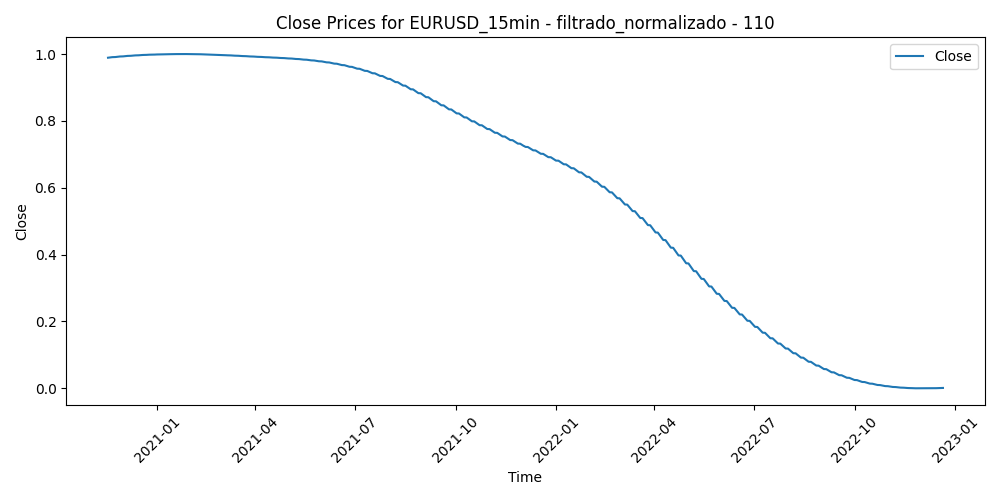

Values plotted in this chart, from the file beside it:
Time, Close, Volume, diferencia_media_110
2020-11-17 02:15:00, 0.989, 0.04323, 0.4191
2020-11-17 02:30:00, 0.989, 0.05058, 0.4145
2020-11-17 02:45:00, 0.989, 0.0913, 0.4136
2020-11-17 03:00:00, 0.989, 0.07244, 0.4146
2020-11-17 03:15:00, 0.989, 0.07995, 0.4188
2020-11-17 03:30:00, 0.9891, 0.07011, 0.4213
2020-11-17 03:45:00, 0.9891, 0.08446, 0.4289
2020-11-17 04:00:00, 0.9891, 0.07745, 0.4249
2020-11-17 04:15:00, 0.9891, 0.07461, 0.4161
2020-11-17 04:30:00, 0.9891, 0.04857, 0.414
2020-11-17 04:45:00, 0.9891, 0.05375, 0.4244
2020-11-17 05:00:00, 0.9891, 0.0646, 0.4267
2020-11-17 05:15:00, 0.9891, 0.06894, 0.4294
2020-11-17 05:30:00, 0.9891, 0.04874, 0.4312
2020-11-17 05:45:00, 0.9891, 0.03489, 0.432
2020-11-17 06:00:00, 0.9891, 0.03756, 0.4339
2020-11-17 06:15:00, 0.9891, 0.02537, 0.4357
2020-11-17 06:30:00, 0.9891, 0.04373, 0.4402
2020-11-17 06:45:00, 0.9891, 0.03388, 0.4375
2020-11-17 07:00:00, 0.9891, 0.03555, 0.4408
2020-11-17 07:15:00, 0.9891, 0.03989, 0.4487
2020-11-17 07:30:00, 0.9891, 0.05792, 0.4441
2020-11-17 07:45:00, 0.9891, 0.05441, 0.446
2020-11-17 08:00:00, 0.9891, 0.08296, 0.4513
2020-11-17 08:15:00, 0.9891, 0.05158, 0.4453
2020-11-17 08:30:00, 0.9891, 0.04423, 0.4494
2020-11-17 08:45:00, 0.9891, 0.07411, 0.4481
2020-11-17 09:00:00, 0.9892, 0.0868, 0.4372
2020-11-17 09:15:00, 0.9892, 0.144, 0.4545
2020-11-17 09:30:00, 0.9892, 0.121, 0.4685
2020-11-17 09:45:00, 0.9892, 0.1339, 0.4751
2020-11-17 10:00:00, 0.9892, 0.2247, 0.4385
2020-11-17 10:15:00, 0.9892, 0.1976, 0.4322
2020-11-17 10:30:00, 0.9892, 0.206, 0.4196
2020-11-17 10:45:00, 0.9892, 0.2295, 0.3976
2020-11-17 11:00:00, 0.9892, 0.2322, 0.401
2020-11-17 11:15:00, 0.9892, 0.2033, 0.4167
2020-11-17 11:30:00, 0.9892, 0.1434, 0.4127
2020-11-17 11:45:00, 0.9892, 0.1696, 0.4169
2020-11-17 12:00:00, 0.9892, 0.133, 0.4168
2020-11-17 12:15:00, 0.9892, 0.1542, 0.4204
2020-11-17 12:30:00, 0.9892, 0.1347, 0.401
2020-11-17 12:45:00, 0.9892, 0.1165, 0.3999
2020-11-17 13:00:00, 0.9892, 0.1551, 0.3805
2020-11-17 13:15:00, 0.9892, 0.1562, 0.3724
2020-11-17 13:30:00, 0.9892, 0.1566, 0.3997
2020-11-17 13:45:00, 0.9892, 0.1165, 0.3949
2020-11-17 14:00:00, 0.9892, 0.1437, 0.3984
2020-11-17 14:15:00, 0.9893, 0.128, 0.4076
2020-11-17 14:30:00, 0.9893, 0.1522, 0.418
2020-11-17 14:45:00, 0.9893, 0.1631, 0.3876
2020-11-17 15:00:00, 0.9893, 0.1549, 0.3858
2020-11-17 15:15:00, 0.9893, 0.1843, 0.3855
2020-11-17 15:30:00, 0.9893, 0.3188, 0.377
2020-11-17 15:45:00, 0.9893, 0.2572, 0.3767
2020-11-17 16:00:00, 0.9893, 0.1789, 0.4016
2020-11-17 16:15:00, 0.9893, 0.1572, 0.4061
2020-11-17 16:30:00, 0.9893, 0.2439, 0.4139
2020-11-17 16:45:00, 0.9893, 0.2539, 0.4203
2020-11-17 17:00:00, 0.9893, 0.211, 0.4283
... 52,019 more rows
